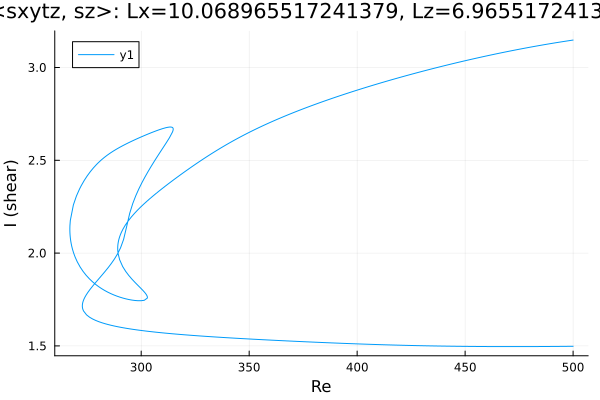

Source data for this figure (header and first rows):
Re, shear
500.0, 3.148
499.1, 3.146
497.7, 3.144
496.3, 3.141
494.9, 3.139
493.5, 3.136
492, 3.133
490.6, 3.131
489.2, 3.128
487.8, 3.125
486.4, 3.122
485, 3.12
483.6, 3.117
482.1, 3.114
480.7, 3.111
479.3, 3.108
477.9, 3.105
476.5, 3.102
475.1, 3.098
473.7, 3.095
472.2, 3.092
470.8, 3.089
469.4, 3.085
468, 3.082
466.6, 3.079
465.2, 3.075
463.8, 3.072
462.3, 3.068
460.9, 3.065
459.5, 3.061
458.1, 3.058
456.7, 3.054
455.3, 3.05
453.9, 3.047
452.4, 3.043
451, 3.039
449.6, 3.035
448.2, 3.032
446.8, 3.028
445.4, 3.024
444, 3.02
442.5, 3.016
441.1, 3.012
439.7, 3.008
438.3, 3.004
436.9, 2.999
435.5, 2.995
434.1, 2.991
432.6, 2.987
431.2, 2.982
429.8, 2.978
428.4, 2.974
427, 2.969
425.6, 2.965
424.2, 2.961
422.7, 2.956
421.3, 2.951
419.9, 2.947
418.5, 2.942
417.1, 2.938
... 590 more rows
